Run: headless pygame with SDL's dummy video driver; simulated clock (each Clock.tick advances the game by its frame time, no real sleeping); random seed 0; keys injected as events and as key.get_pressed() state; no mouse input.
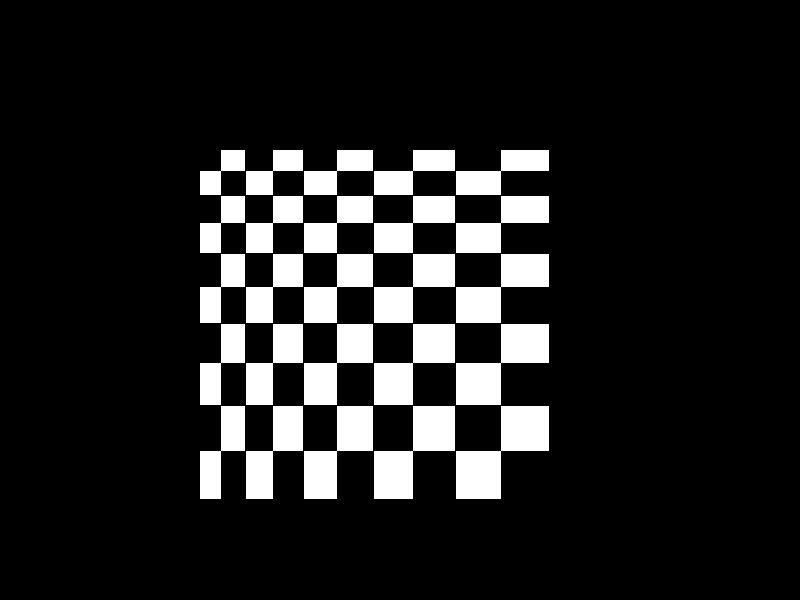
Frame 1 of 4 · flips 1–60 · no input
Frame 2 of 4 · flips 61–180 · tapped SPACE, RETURN · held RIGHT (→), D · screen unchanged from frame 1, image omitted
Frame 3 of 4 · flips 181–300 · held DOWN (↓), S · screen unchanged from frame 2, image omitted
Frame 4 of 4 · flips 301–420 · held LEFT (←), A, UP (↑), W · screen unchanged from frame 3, image omitted

The pygame program that drew these frames:

import os, sys
import pygame
from pygame.locals import *

class CheckerBoard:
    def __init__(self, dims, init_unit, end_unit, cols, freq, phase = 0):
        self.dims = dims
        self.init_unit = init_unit
        self.end_unit = end_unit
        self.unit_grad = [(self.end_unit[x] - self.init_unit[x]) / self.dims[x] for x in range(2)]
        self.cols = cols
        self.freq = freq
        self.phase = phase # In degrees
    def draw(self, Surface, position):
        # Set initial values
        cur_unit_pos = list(position)
        cur_unit = [self.init_unit[x] + (self.unit_grad[x] / 2) for x in range(2)]
        for j in range(self.dims[1]):
            for i in range(self.dims[0]):
                pygame.draw.rect(Surface, self.cols[(i + j) % 2], tuple(cur_unit_pos + cur_unit))
                # Increase x values
                cur_unit_pos[0] += cur_unit[0]
                cur_unit[0] += self.unit_grad[0]
            # Reset x values
            cur_unit_pos[0] = position[0]
            cur_unit[0] = self.init_unit[0] + (self.unit_grad[0] / 2)
            # Increase y values
            cur_unit_pos[1] += cur_unit[1]
            cur_unit[1] += self.unit_grad[1]
    def anim(self, Surface, position, fps):
        # TODO: Resolve fractional frames per period
        fpp = fps / self.freq
        self.phase += 360 / fpp
        if self.phase >= 360:
            self.phase -= 360
            self.cols = (self.cols[1], self.cols[0])
            self.draw(Surface, position)

pygame.init()

size = width, height = 800, 600
window = pygame.display.set_mode(size)
pygame.display.set_caption('checkergen')
screen = pygame.display.get_surface()

fps = 30
clock = pygame.time.Clock()

black = Color(0,0,0,0)
white = Color(255,255,255,255)

myboard = CheckerBoard((10, 10), (20, 20), (50, 50), (black, white), 4)
myboard.draw(screen, (width/4, height/4))

while True:
    clock.tick(fps)
    myboard.anim(screen, (width/4, height/4), fps)
    for event in pygame.event.get():
        if event.type == QUIT:
            sys.exit(0)

    pygame.display.flip()
